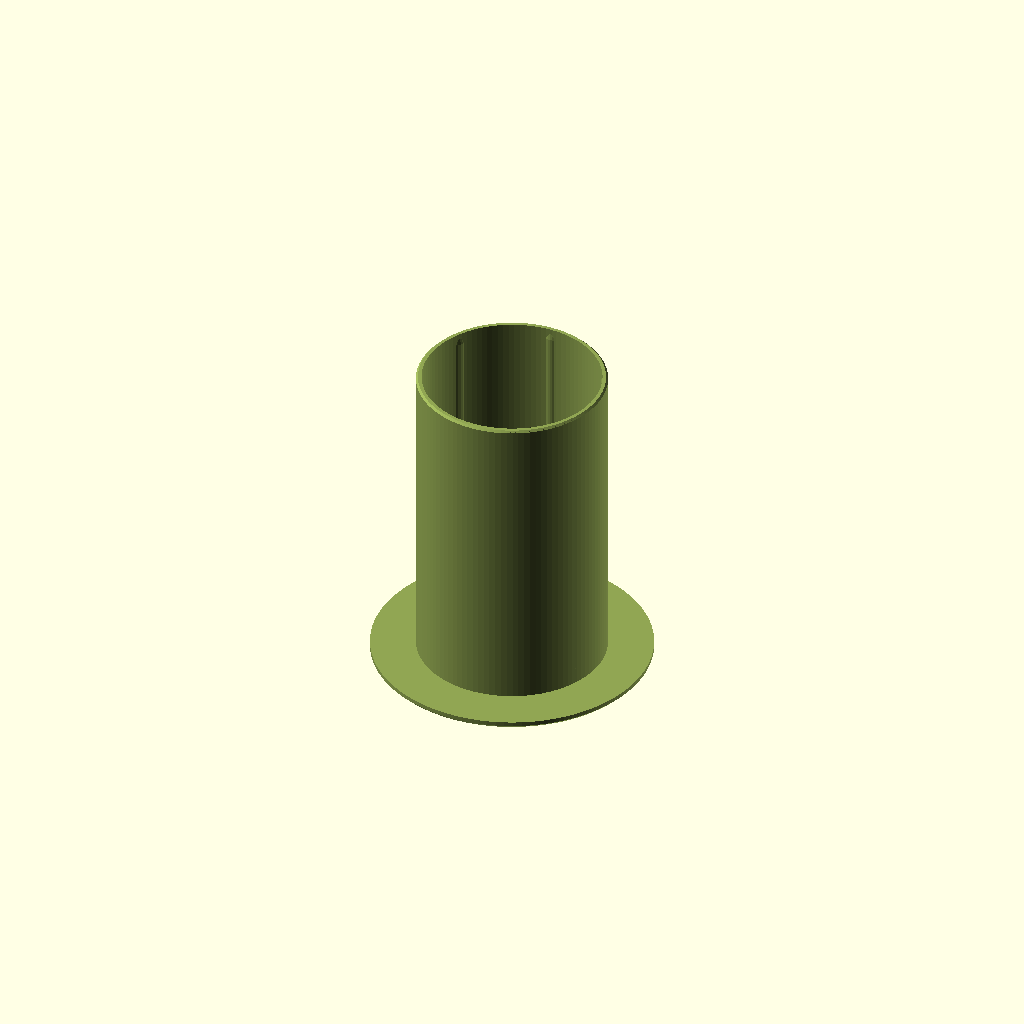
Cell 1 — every parameter at its default value.
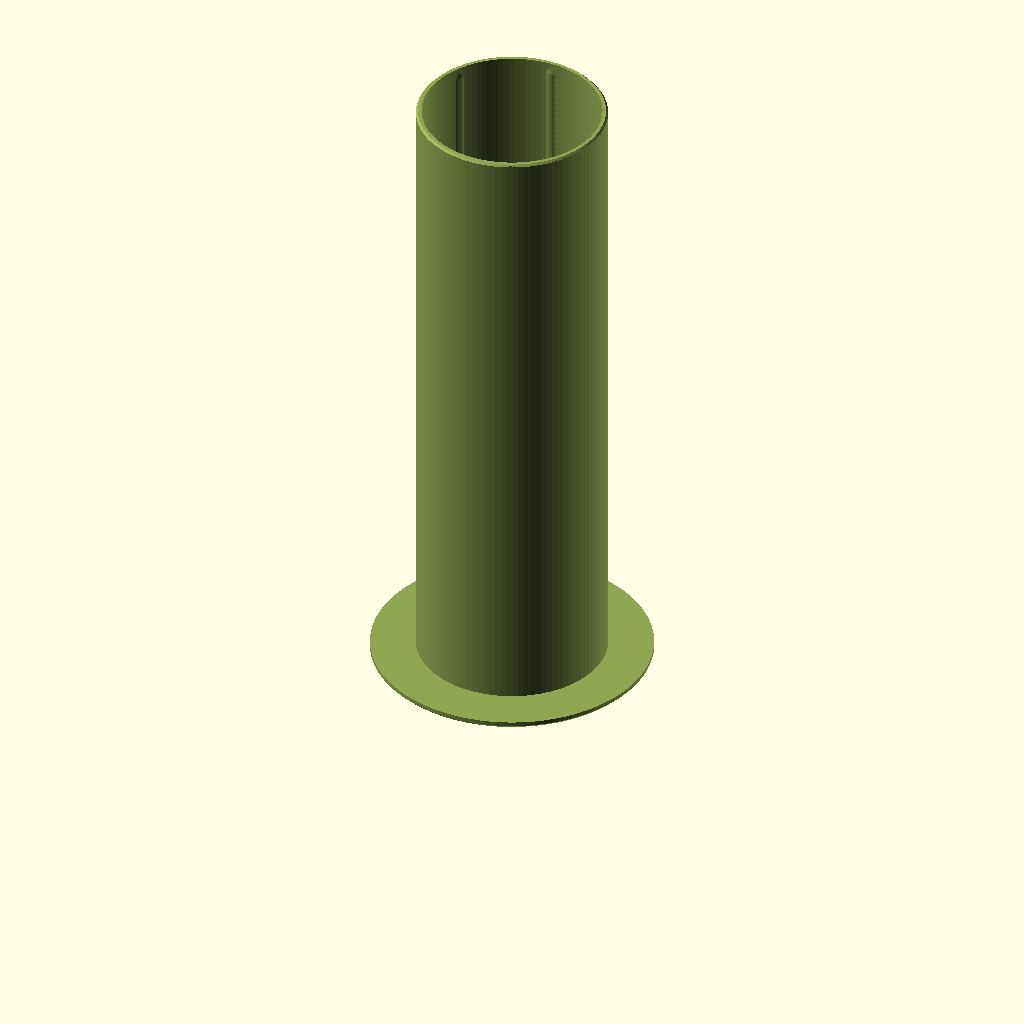
Cell 2: the same model with host_depth = 193.8.
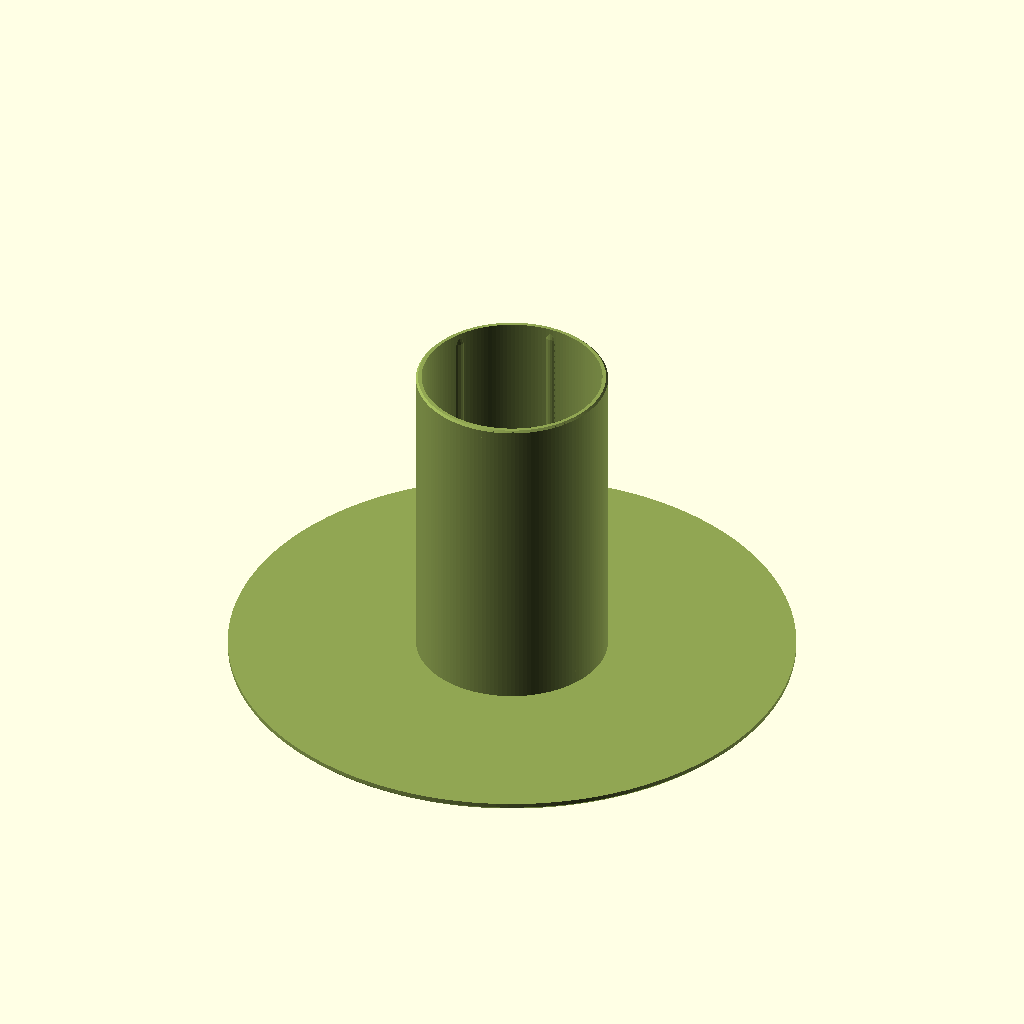
Cell 3: the same model with host_od = 169.68.
One fixed orthographic camera (rotation 55°, 0°, 25°; colour scheme Cornfield) for every cell.
Source of the model, cad/library/slim-can-holder/slim-can-holder/slim-can-adapter-ring-12oz-to-8-3oz-nested.scad:
// Note 1.

include <slim-can-adapter-ring-12oz-to-8-3oz.scad>

// COUPON-COMPONENTS: fit=coupon
// COUPON-PLATE: coupon

/* [Host — the outer ring this drops into] */

// Note 2.

host_depth = 96.90;
// Note 3.

host_rim_flat_r = 41.42;
// Note 4.
host_od = 84.84;

/* [Colors] */

ring_color = "#90A553";

// Notes

// Note 1. Adapter ring — nests inside slim-can-adapter-ring-12oz-standard-to-slim.scad
// and holds a 250 ml / 8.3 oz slim can. The third piece of the stack:
//
// can-holder-12oz-standard.scad                      standard 12 oz
// slim-can-adapter-ring-12oz-standard-to-slim.scad   + slim 12 oz
// this                                               + 8.3 oz
//
// IT IS slim-can-adapter-ring-12oz-to-8-3oz.scad, with only the host moved.
// That ring drops into the 3 in slim 12 oz holder, whose bore is Ø58.40 with
// six 0.30 ribs — and the standard-to-slim ring's bore is the same Ø58.40
// with the same six 0.30 ribs, on purpose. So the sleeve, both fits, the lip
// thickness and the coupon are that file's, untouched, and this one only
// overrides what the host does differently:
//
// the lip it sits on is the outer ring's, Ø84.84 with a 1.00 chamfer, so
// this lip is Ø84.84 too and the stack reads as three lips, one rim;
//
// the depth is from the outer ring's top to the holder's floor, 96.90,
// because the can still stands on the holder's floor through both open
// bottoms — which puts this sleeve's foot level with the outer ring's.
//
// OpenSCAD takes the last assignment of a variable file-wide, including over
// an include, so the values below win over the included file's and every
// expression there that reads them (lip_od, lip_cham, sleeve_h) follows.
// Change a fit in the included file, not here.

// Note 2. The outer ring's lip top to the holder's floor (mm): the outer ring's
// under_gap 0.60 + its total_h 96.30 (sleeve 94.00 + lip 2.30).

// Note 3. The outer ring's lip flat runs out to its chamfer at this radius (mm):
// 42.42 - 1.00.

// Note 4. The outer ring's lip, which is the holder's outside (mm).
Customizer parameters (derived from the source; name, type, default, range or options):
host_depth: number, default 96.9
host_rim_flat_r: number, default 41.42
host_od: number, default 84.84
ring_color: string, default "#90A553"
